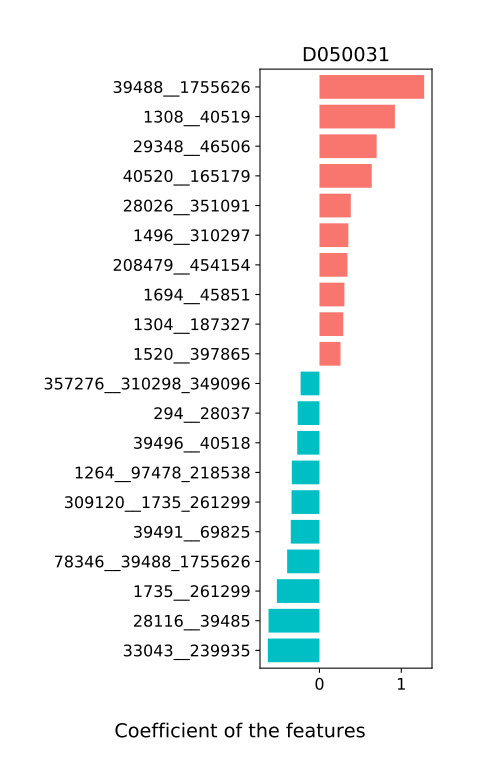

Values plotted in this chart, from the file beside it:
, D050031
74426__821_216816, 0.173
39484__729_1623, 0.05108
536633__1680_301301, -0.2252
39491__69825, -0.3507
33043__239935, -0.6315
487175__820_341225, 0.1387
821__216816, -0.1412
1515__907_166486, -0.09312
1694__45851, 0.3044
1496__310297, 0.3527
817__47877, 0.1911
208479__454154, 0.3422
1547__84031, -0.2248
1520__397865, 0.2568
294__28037, -0.2665
562__44749, -0.09414
39496__40518, -0.2716
1264__97478_218538, -0.3379
1680__301301, -0.1527
88431__28116_39485, 0.1357
46503__102684, -0.1956
1630__147207, -0.07659
1685__84026, 0.2074
357276__310298_349096, -0.2306
309120__1735_261299, -0.3414
907__166486, -0.08399
28117__1308_40519, 0.09757
820__341225, -0.04609
35760__28026_351091, -0.01754
729__1623, 0.1472
97478__218538, -0.08976
573__29348_46506, -0.09007
1304__187327, 0.2909
78346__39488_1755626, -0.3955
1308__40519, 0.9217
28116__39485, -0.6227
28026__351091, 0.3828
310298__349096, -0.1612
1735__261299, -0.5208
633701__40520_165179, 0.1107
29348__46506, 0.6988
40520__165179, 0.6389
39488__1755626, 1.28
